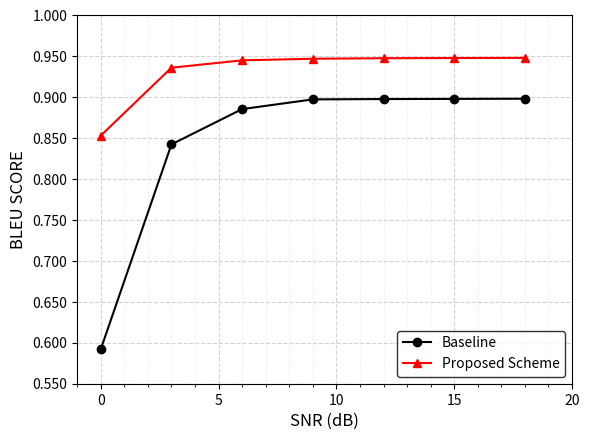

Python code for this plot:
import matplotlib.pyplot as plt
import numpy as np
from matplotlib.ticker import MultipleLocator

# 设置图片清晰度
plt.rcParams['figure.dpi'] = 300

# 新数据
snr = [0, 3, 6, 9, 12, 15, 18]
baseline = [0.59195, 0.842351, 0.88546, 0.89732, 0.89774, 0.897922, 0.89813]
proposed = [0.85297922, 0.93603073, 0.94502767, 0.94695773, 0.94761539, 0.9478321, 0.94803225]

# 创建画布
fig, ax = plt.subplots(figsize=(6, 4.5), dpi=300)

# 绘制折线图
line1, = ax.plot(snr, baseline, marker='o', color='black',
                linewidth=1.5, markersize=6, label='Baseline')
line2, = ax.plot(snr, proposed, marker='^', color='red',
                linewidth=1.5, markersize=6, label='Proposed Scheme')

# 设置坐标轴范围
ax.set_xlim(-1, 20)  # 扩展x轴范围以包含20
ax.set_ylim(0.55, 1.0)  # 调整y轴范围以更好展示数据

# 设置坐标轴标签和标题
ax.set_xlabel('SNR (dB)', fontsize=12)
ax.set_ylabel('BLEU SCORE', fontsize=12)  # 修改为BLEU Score
# ax.set_title('BLEU SCORE', fontsize=14, pad=10)

# 设置刻度字体大小和样式
plt.xticks(fontsize=10)
plt.yticks(fontsize=10)

# 设置x轴刻度为0, 5, 10, 15, 20
ax.set_xticks([0, 5, 10, 15, 20])

# 添加次要刻度（每个主刻度间有4个小刻度，间隔为1）
ax.xaxis.set_minor_locator(MultipleLocator(1))

# 设置y轴为三位小数格式
ax.yaxis.set_major_formatter(plt.FuncFormatter(lambda x, loc: f"{x:.3f}"))

# 添加网格线
ax.grid(linestyle='--', color='lightgray', linewidth=0.8)
ax.grid(which='minor', linestyle=':', color='lightgray', alpha=0.5)  # 添加次要网格线

# 添加图例
legend = ax.legend(loc='lower right', fontsize=10, frameon=True)
frame = legend.get_frame()
frame.set_facecolor('white')
frame.set_edgecolor('black')

# 调整布局
plt.tight_layout()

# 保存图像
try:
    fig.savefig('comparison_bleu_score.png', dpi=300, bbox_inches='tight')
    print("Image saved successfully as comparison_bleu_score.png")
except Exception as e:
    print(f"Error saving image: {e}")
    print("Trying alternative method...")
    try:
        canvas = fig.canvas
        canvas.draw()
        image = np.frombuffer(canvas.tostring_rgb(), dtype='uint8')
        image = image.reshape(canvas.get_width_height()[::-1] + (3,))
        plt.imsave('comparison_bleu_score_alt.png', image)
        print("Image saved successfully as comparison_bleu_score_alt.png")
    except Exception as e2:
        print(f"Alternative method failed: {e2}")
        print("Please try displaying the image in an interactive environment")

# 显示图像
plt.show()